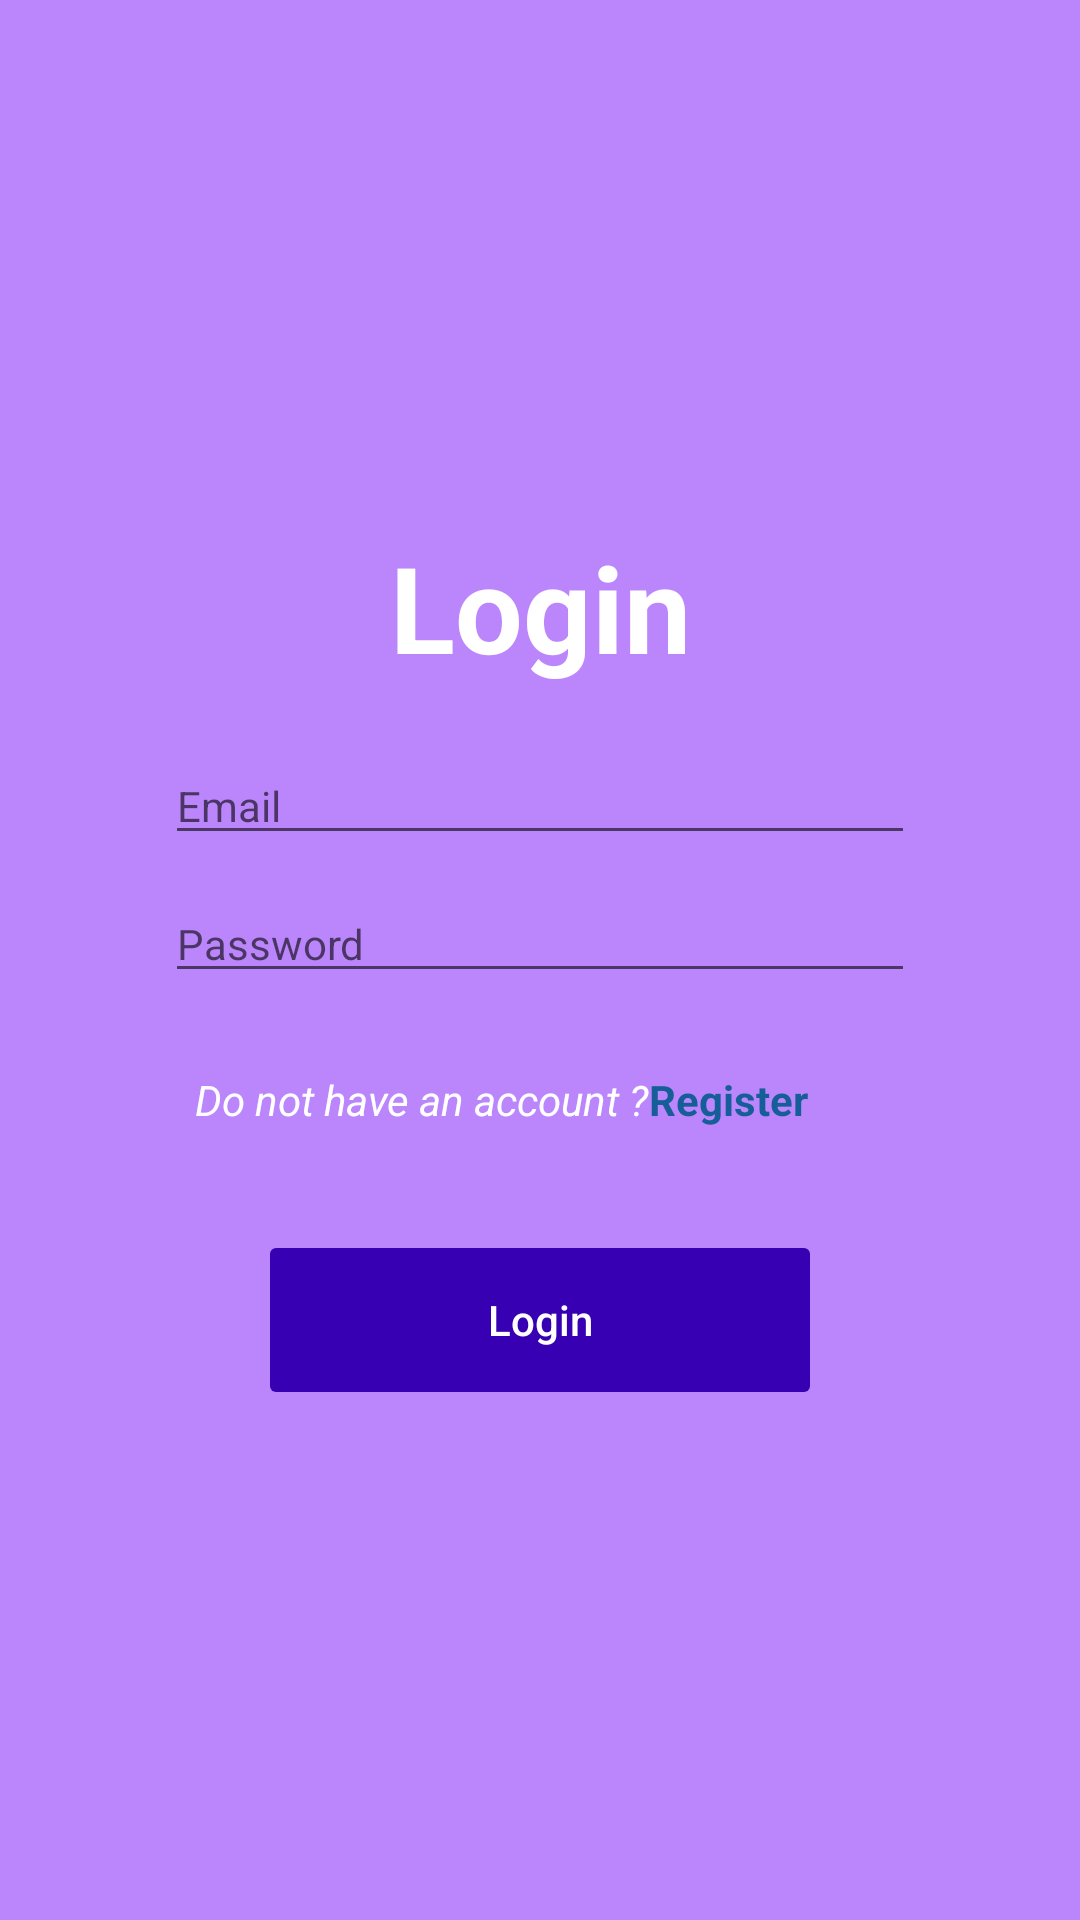

The Android layout XML behind this screen, and the referenced resources:
<!-- AndroidManifest.xml: application theme Theme.MyApp -->
<!-- res/layout/activity_login.xml -->
<?xml version="1.0" encoding="utf-8"?>
<RelativeLayout
    xmlns:android="http://schemas.android.com/apk/res/android"
    xmlns:tools="http://schemas.android.com/tools"
    android:layout_width="match_parent"
    android:layout_height="match_parent"
    android:background="@color/purple_200"
    android:gravity="center"
    tools:context=".view.login.LoginActivity">

    <LinearLayout
        android:layout_width="250dp"
        android:layout_height="wrap_content"
        android:orientation="vertical">

        <TextView
            android:layout_width="match_parent"
            android:layout_height="wrap_content"
            android:text="@string/login"
            android:textSize="@dimen/activity_big_text"
            android:textAlignment="center"
            android:textColor="@color/design_default_color_surface"
            android:textStyle="bold" />

        <EditText
            android:id="@+id/et_email"
            android:layout_width="match_parent"
            android:layout_height="wrap_content"
            android:layout_marginTop="20dp"
            android:textSize="14dp"
            android:hint="Email"
            android:inputType="textEmailAddress"
            android:textColor="@color/design_default_color_surface"/>
        <EditText
            android:id="@+id/et_password"
            android:layout_width="match_parent"
            android:layout_height="wrap_content"
            android:layout_marginTop="10dp"
            android:textSize="14dp"
            android:hint="Password"
            android:inputType="textPassword"
            android:textColor="@color/design_default_color_surface"
            />

        <LinearLayout
            android:layout_width="wrap_content"
            android:layout_height="wrap_content"
            android:layout_margin="10dp"
            android:orientation="horizontal">

            <TextView
                android:layout_width="match_parent"
                android:layout_height="wrap_content"
                android:layout_marginTop="@dimen/big_padding"
                android:text="@string/login_ask"
                android:textColor="@color/design_default_color_surface"
                android:textSize="14dp"
                android:textStyle="italic" />

            <TextView
                android:id="@+id/tv_register"
                android:layout_width="80dp"
                android:layout_height="wrap_content"
                android:layout_marginTop="@dimen/big_padding"
                android:text="@string/login_register"
                android:textColor="#155E97"
                android:textSize="14dp"
                android:textStyle="bold" />


        </LinearLayout>

        <Button
            android:id="@+id/btn_login"
            android:layout_width="180dp"
            android:layout_height="wrap_content"
            android:background="@drawable/btn_login"
            android:textColor="@color/design_default_color_surface"
            android:textSize="14dp"
            android:text="@string/login"
            android:textAllCaps="false"
            android:layout_gravity="center"
            android:layout_marginTop="30dp"
            android:stateListAnimator="@null" />
    </LinearLayout>

</RelativeLayout>
<!-- resources referenced by this layout -->
<resources>
  <dimen name="activity_big_text">40dp</dimen>
  <dimen name="big_padding">16dp</dimen>
  <!-- drawable btn_login (drawable) -->
  <?xml version="1.0" encoding="utf-8"?>
  <shape xmlns:android="http://schemas.android.com/apk/res/android">
  <solid android:color="@color/design_default_color_primary_variant"/>
      <corners android:radius="2dp"/>
  </shape>
  <string name="login">Login</string>
  <string name="login_ask">Do not have an account ?  </string>
  <string name="login_register">  Register</string>
  <style name="Theme.MyApp" parent="Theme.MaterialComponents.DayNight.DarkActionBar">
          
          <item name="colorPrimary">#8A4055</item>
          <item name="colorPrimaryVariant">@color/purple_700</item>
          <item name="colorOnPrimary">@color/white</item>
          
          <item name="colorSecondary">@color/teal_200</item>
          <item name="colorSecondaryVariant">@color/teal_700</item>
          <item name="colorOnSecondary">@color/black</item>
          
          <item name="android:statusBarColor" tools:targetApi="l">?attr/colorPrimaryVariant</item>
          
      </style>
  <!-- not gathered from this repository: default colours our renderer supplied (Android Studio template values) -->
  <color name="purple_200">#FFBB86FC</color>
  <color name="purple_700">#FF3700B3</color>
  <color name="teal_200">#FF03DAC5</color>
  <color name="teal_700">#FF018786</color>
  <color name="black">#FF000000</color>
  <color name="white">#FFFFFFFF</color>
</resources>
